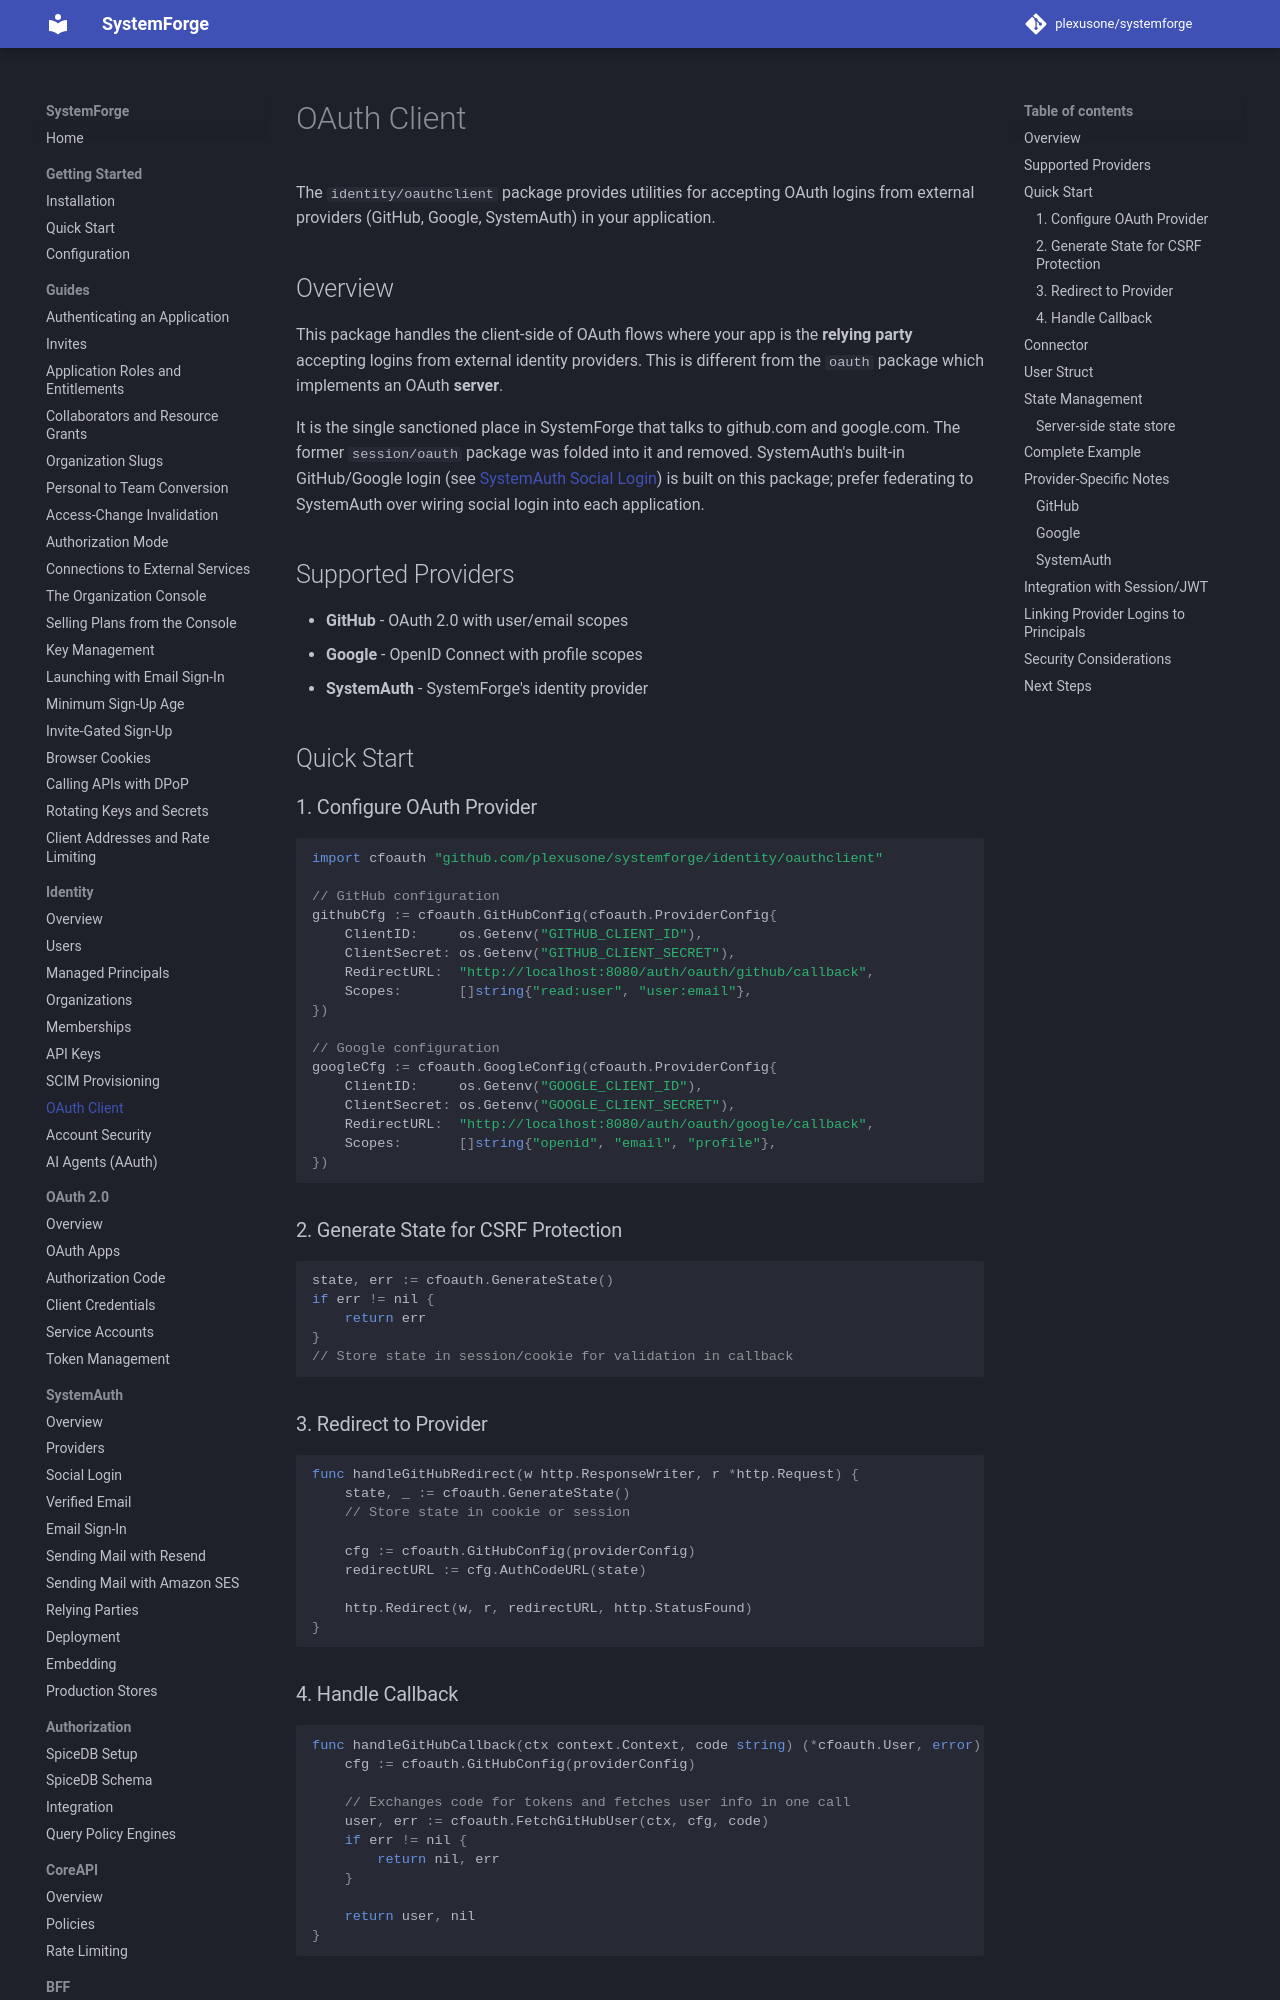

repository: plexusone/systemforge · page: identity/oauthclient/index.html · generator: mkdocs

# OAuth Client

The `identity/oauthclient` package provides utilities for accepting OAuth logins from external providers (GitHub, Google, SystemAuth) in your application.

## Overview

This package handles the client-side of OAuth flows where your app is the **relying party** accepting logins from external identity providers. This is different from the `oauth` package which implements an OAuth **server**.

It is the single sanctioned place in SystemForge that talks to github.com and
google.com. The former `session/oauth` package was folded into it and removed.
SystemAuth's built-in GitHub/Google login (see
[SystemAuth Social Login](../systemauth/social-login.md)) is built on this
package; prefer federating to SystemAuth over wiring social login into each
application.

## Supported Providers

- **GitHub** - OAuth 2.0 with user/email scopes
- **Google** - OpenID Connect with profile scopes
- **SystemAuth** - SystemForge's identity provider

## Quick Start

### 1. Configure OAuth Provider

```go
import cfoauth "github.com/plexusone/systemforge/identity/oauthclient"

// GitHub configuration
githubCfg := cfoauth.GitHubConfig(cfoauth.ProviderConfig{
    ClientID:     os.Getenv("GITHUB_CLIENT_ID"),
    ClientSecret: os.Getenv("GITHUB_CLIENT_SECRET"),
    RedirectURL:  "http://localhost:8080/auth/oauth/github/callback",
    Scopes:       []string{"read:user", "user:email"},
})

// Google configuration
googleCfg := cfoauth.GoogleConfig(cfoauth.ProviderConfig{
    ClientID:     os.Getenv("GOOGLE_CLIENT_ID"),
    ClientSecret: os.Getenv("GOOGLE_CLIENT_SECRET"),
    RedirectURL:  "http://localhost:8080/auth/oauth/google/callback",
    Scopes:       []string{"openid", "email", "profile"},
})
```

### 2. Generate State for CSRF Protection

```go
state, err := cfoauth.GenerateState()
if err != nil {
    return err
}
// Store state in session/cookie for validation in callback
```

### 3. Redirect to Provider

```go
func handleGitHubRedirect(w http.ResponseWriter, r *http.Request) {
    state, _ := cfoauth.GenerateState()
    // Store state in cookie or session

    cfg := cfoauth.GitHubConfig(providerConfig)
    redirectURL := cfg.AuthCodeURL(state)

    http.Redirect(w, r, redirectURL, http.StatusFound)
}
```

### 4. Handle Callback

```go
func handleGitHubCallback(ctx context.Context, code string) (*cfoauth.User, error) {
    cfg := cfoauth.GitHubConfig(providerConfig)

    // Exchanges code for tokens and fetches user info in one call
    user, err := cfoauth.FetchGitHubUser(ctx, cfg, code)
    if err != nil {
        return nil, err
    }

    return user, nil
}
```
